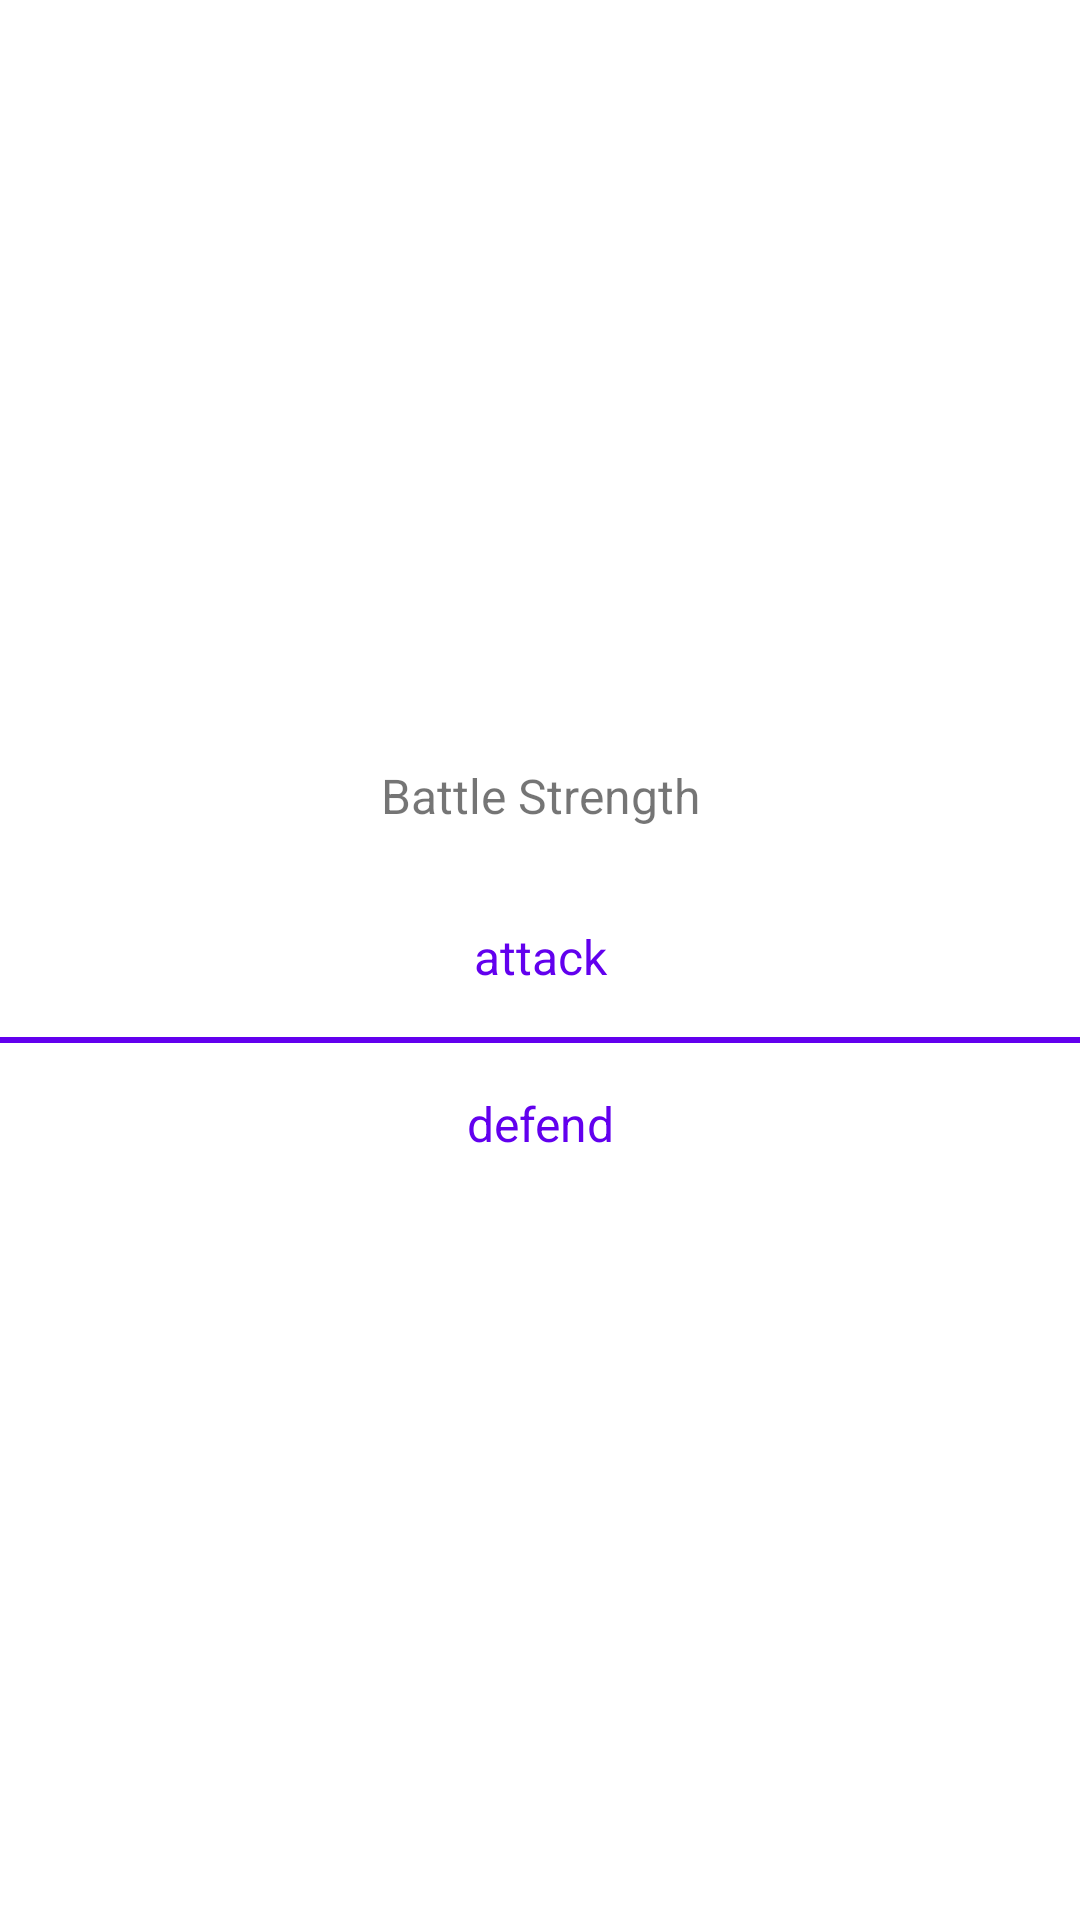

Write the Android layout XML for this screen, with the resource values it uses.
<!-- AndroidManifest.xml: application theme AppTheme -->
<!-- res/layout/sort_dialogue.xml -->
<?xml version="1.0" encoding="utf-8"?>
<LinearLayout xmlns:android="http://schemas.android.com/apk/res/android"
    android:layout_width="match_parent"
    android:layout_height="wrap_content"
    android:layout_gravity="center"
    android:layout_margin="@dimen/activity_horizontal_margin"
    android:gravity="center"
    android:background="@drawable/dialogue_background"
    android:orientation="vertical">

    <TextView
        android:id="@+id/sortbby"
        android:layout_width="match_parent"
        android:layout_height="wrap_content"
        android:layout_gravity="center"
        android:gravity="center"
        android:padding="@dimen/activity_horizontal_margin"
        android:text="@string/filter_by"
        android:textColor="@color/text_color_dark"
        android:textSize="@dimen/default_text_size" />

    <TextView
        android:id="@+id/attack"
        android:layout_width="match_parent"
        android:layout_height="wrap_content"
        android:layout_gravity="center"
        android:gravity="center"
        android:padding="@dimen/activity_horizontal_margin"
        android:text="@string/attack"
        android:textColor="@color/colorPrimary"
        android:textSize="@dimen/default_text_size" />

    <View
        android:id="@+id/seperator"
        android:layout_width="match_parent"
        android:layout_height="2dp"
        android:background="@color/colorPrimary" />

    <TextView
        android:id="@+id/defend"
        android:layout_width="match_parent"
        android:layout_height="wrap_content"
        android:layout_gravity="center"
        android:gravity="center"
        android:padding="@dimen/activity_horizontal_margin"
        android:text="@string/defend"
        android:textColor="@color/colorPrimary"
        android:textSize="@dimen/default_text_size" />
</LinearLayout>
<!-- resources referenced by this layout -->
<resources>
  <dimen name="activity_horizontal_margin">16dp</dimen>
  <dimen name="default_text_size">16sp</dimen>
  <string name="attack">attack</string>
  <string name="defend">defend</string>
  <string name="filter_by">Battle Strength</string>
  <style name="AppTheme" parent="Theme.AppCompat.Light.NoActionBar">
              
              <item name="colorPrimary">@color/colorPrimary</item>
              <item name="colorPrimaryDark">@color/colorPrimaryDark</item>
              <item name="colorAccent">@color/colorAccent</item>
              <item name="android:windowBackground">@color/background</item>
  
              <item name="colorControlNormal">@android:color/white</item>
  
          </style>
  <!-- not gathered from this repository: default colours our renderer supplied (Android Studio template values) -->
  <color name="colorPrimary">#FF6200EE</color>
  <color name="colorPrimaryDark">#FF3700B3</color>
  <color name="colorAccent">#FF03DAC5</color>
</resources>
